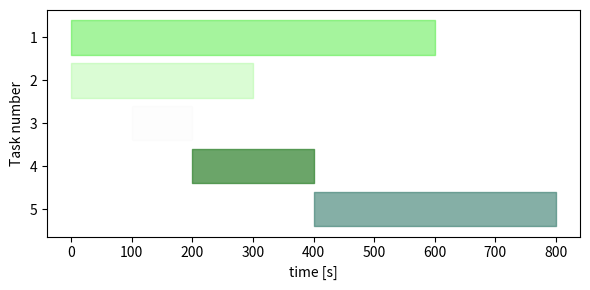

Generate this figure with matplotlib:
from matplotlib import pyplot as plt
import random


def generate_colors(number_of_colors):
    return [[random.random(), #Red
             random.random(), #Green
             random.random(), #Blue
             random.random()  #Alpha/transparency
             ] for i in range(number_of_colors)]


def plota_gantt(tasks):
    #Cria uma figura para plotagem
    fig, ax = plt.subplots(figsize=(6, 3))

    #Cria uma série de cores para colorir as tarefas
    colors = generate_colors(len(tasks))

    #Cria uma lista para os nomes das tarefas (que serão impressas no gráfico)
    labels = []

    #De ordem decrescente do número da tarefa (para ficar ordenada na plotagem), plote
    for task in list(reversed(list(tasks.keys()))):
        #Guarda o número da tarefa
        labels.append(task)

        #Guarda os valores da tarefa (início e duração)
        data = [tasks[task]]

        #Cria uma barra na posição adequada
        ax.broken_barh(data, (len(tasks)-task - 0.4, 0.8), color=colors[task-1])

    #Número de barra, equivalente ao número de tarefas
    ax.set_yticks(range(len(labels)))

    #Associa labels da plotagem a lista com número das tarefas
    ax.set_yticklabels(labels)

    #Imprime legenda do eixo Y (vertical)
    ax.set_ylabel("Task number")

    #Imprime legenda do eixo X (horizontal)
    ax.set_xlabel("time [s]")

    #Configura layout
    plt.tight_layout()

    #Imprime gráfico
    plt.show()


def um_teste_plota_gantt():
    # Dicionário endereçado (chaves) correspondentes ao número das tarefas
    #  com valores sendo momento de inicio e duração da respectiva tarefa
    tarefas = { 1 : [  0, 600],
                2 : [  0, 300],
                3 : [100, 100],
                4 : [200, 200],
                5 : [400, 400],
                }
    plota_gantt(tarefas)


um_teste_plota_gantt()
pass